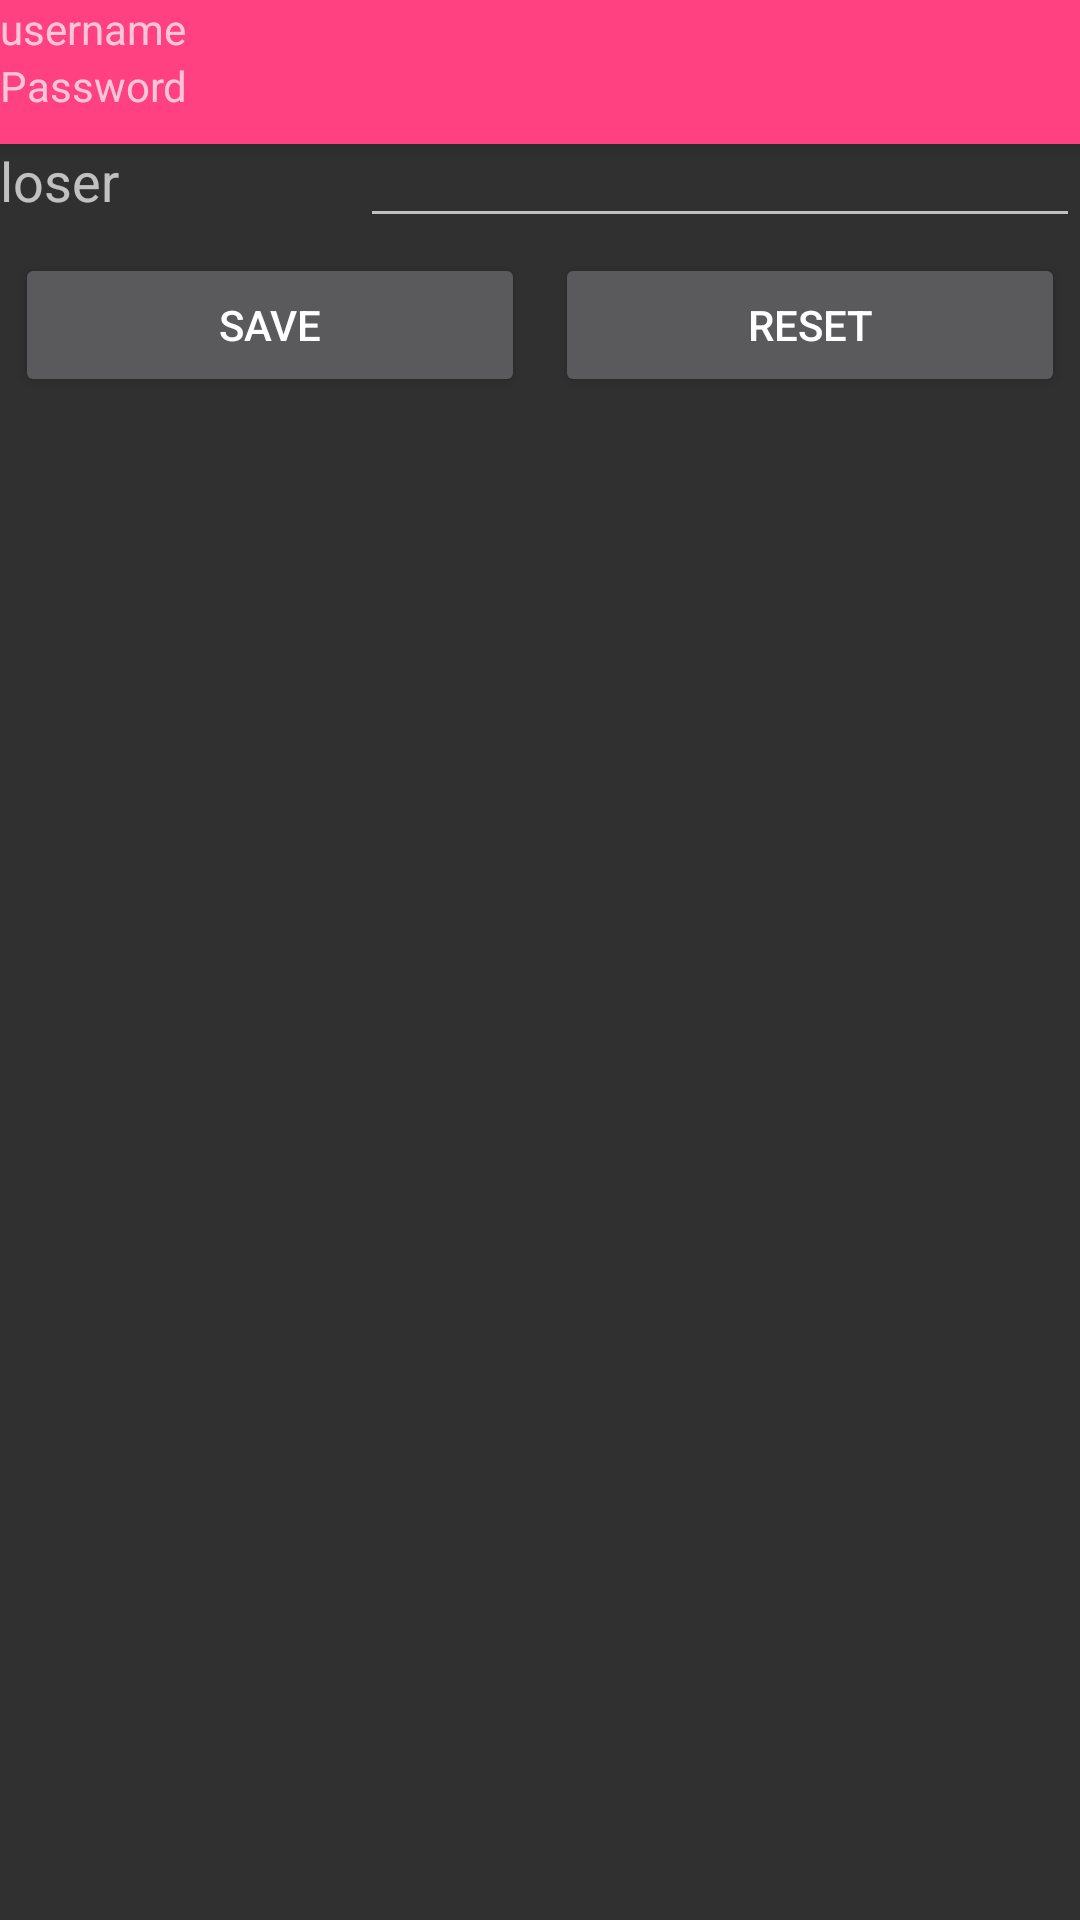

Here is an Android app screen rendered from its layout file. Give the layout XML and the strings, colors and styles it references.
<!-- AndroidManifest.xml: application theme AppTheme -->
<!-- res/layout/custom_view.xml -->
<?xml version="1.0" encoding="utf-8"?>
<RelativeLayout xmlns:android="http://schemas.android.com/apk/res/android"
    xmlns:app="http://schemas.android.com/apk/res-auto"
    android:orientation="vertical"
    android:layout_width="match_parent"
    android:layout_height="match_parent">

    <android.support.design.widget.CoordinatorLayout
        android:id="@+id/main_content"
        android:layout_width="match_parent"
        android:layout_height="match_parent">

        <android.support.design.widget.AppBarLayout
            android:id="@+id/appbar"
            android:layout_width="match_parent"
            android:layout_height="wrap_content"
            android:theme="@style/ThemeOverlay.AppCompat.Dark.ActionBar">

            <android.support.design.widget.TabLayout
                android:id="@+id/result_tabs"
                android:background="@color/colorAccent"
                app:tabTextColor="@color/colorPrimary"
                app:tabSelectedTextColor="@color/colorPrimary"
                app:tabIndicatorColor="@color/colorPrimary"
                android:layout_width="match_parent"
                android:layout_height="wrap_content"
                app:tabMode="scrollable"/>
        </android.support.design.widget.AppBarLayout>

        <android.support.v4.view.ViewPager
            android:id="@+id/viewpager"
            android:layout_width="match_parent"
            android:layout_height="match_parent"
            app:layout_behavior="@string/appbar_scrolling_view_behavior" />

    </android.support.design.widget.CoordinatorLayout>
    <LinearLayout
        android:orientation="vertical"
        android:layout_width="match_parent"
        android:layout_height="match_parent">

        <LinearLayout
            android:orientation="horizontal"
            android:layout_width="match_parent"
            android:layout_height="wrap_content">

            <TextView
                android:text="username"
                android:layout_width="wrap_content"
                android:layout_height="wrap_content" />
        </LinearLayout>

        <LinearLayout
            android:orientation="horizontal"
            android:layout_width="match_parent"
            android:layout_height="wrap_content">


            <TextView
                android:text="Password"
                android:layout_width="wrap_content"
                android:layout_height="wrap_content" />
        </LinearLayout>

        <LinearLayout
            android:orientation="horizontal"
            android:layout_width="match_parent"
            android:layout_height="wrap_content">

            <TextView
                android:layout_width="match_parent"
                android:layout_height="wrap_content"
                android:textAppearance="?android:attr/textAppearanceMedium"
                android:layout_weight="2"
                android:id="@+id/textView3"
                android:text="loser"
                />
            <EditText
                android:layout_width="match_parent"
                android:layout_height="wrap_content"
                android:id="@+id/et_password"
                android:focusable="true"
                android:focusableInTouchMode="true"
                android:layout_weight="1"
                android:selectAllOnFocus="true"
                android:singleLine="true"
                android:textStyle="bold"/>
        </LinearLayout>

        <LinearLayout
            android:orientation="horizontal"
            android:layout_width="match_parent"
            android:layout_height="wrap_content">

            <Button
                android:layout_width="match_parent"
                android:layout_height="wrap_content"
                android:text="SAVE"
                android:id="@+id/save_button"
                android:layout_weight="1"
                android:onClick="savetoDB"
                 android:layout_margin="5dp"/>

            <Button
                android:layout_width="match_parent"
                android:layout_height="wrap_content"
                android:text="RESET"
                android:id="@+id/reset_button"
                android:layout_weight="1"
                android:onClick="clear_fields"
                android:layout_margin="5dp"/>
        </LinearLayout>

    </LinearLayout>

</RelativeLayout>
<!-- resources referenced by this layout -->
<resources>
  <color name="colorAccent">#FF4081</color>
  <color name="colorPrimary">#ffffff</color>
  <style name="AppTheme" parent="Theme.AppCompat.NoActionBar">
          
          <item name="colorPrimary">@color/colorPrimaryDark</item>
          <item name="colorPrimaryDark">@color/colorPrimaryDark</item>
          <item name="colorAccent">@color/colorAccent</item>
  
          <item name="android:windowNoTitle">true</item>
          <item name="android:windowFullscreen">true</item>
      </style>
  <color name="colorPrimaryDark">#ffffff</color>
</resources>
